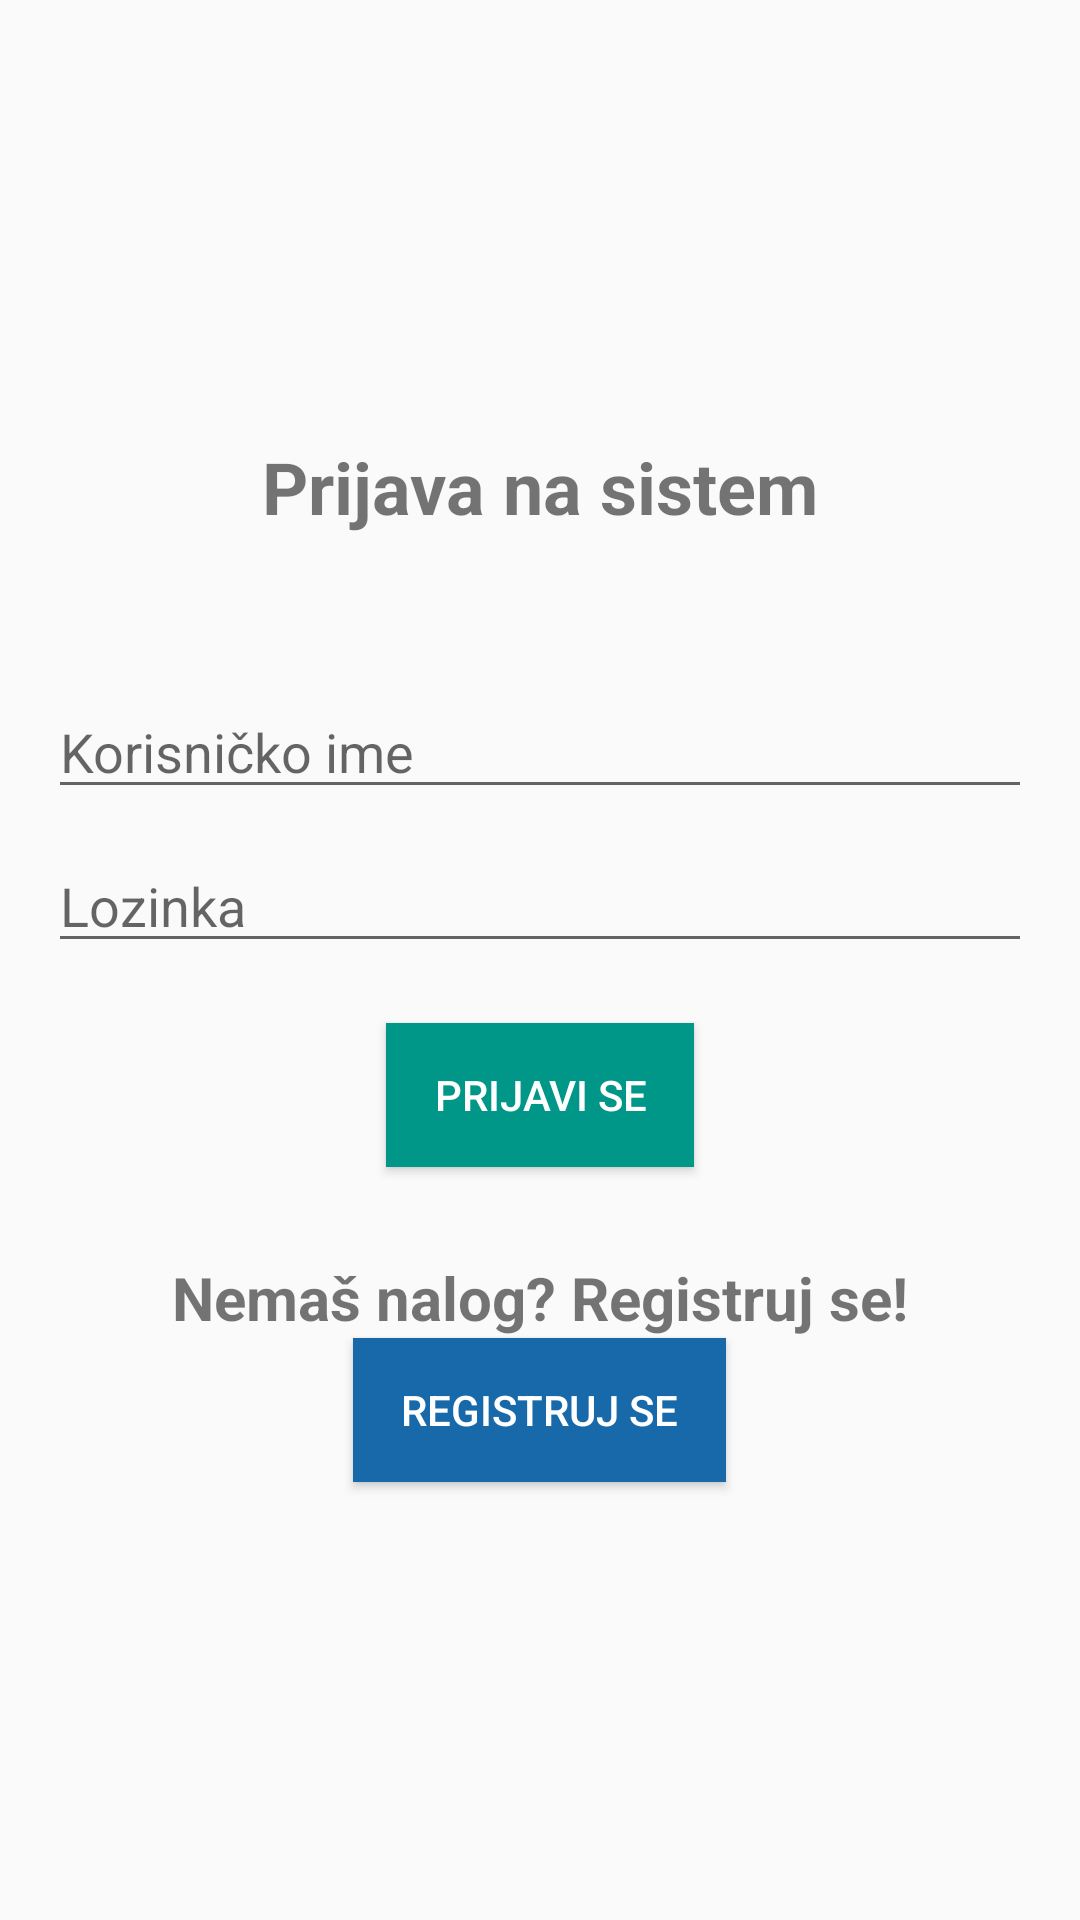

Write the Android layout XML for this screen, with the resource values it uses.
<!-- AndroidManifest.xml: application theme Theme.Emergrency_app -->
<!-- res/layout/activity_login.xml -->
<?xml version="1.0" encoding="utf-8"?>
<LinearLayout xmlns:android="http://schemas.android.com/apk/res/android"
    xmlns:tools="http://schemas.android.com/tools"
    android:layout_width="match_parent"
    android:layout_height="match_parent"
    android:gravity="center"
    android:orientation="vertical"
    android:padding="16dp"
    tools:context=".LoginActivity">

    <TextView
        android:layout_width="wrap_content"
        android:layout_height="wrap_content"
        android:text="Prijava na sistem"
        android:textSize="24sp"
        android:textStyle="bold"
        android:layout_gravity="center"
        android:layout_marginBottom="50dp" />

    <EditText
        android:id="@+id/usernameEditText"
        android:layout_width="match_parent"
        android:layout_height="wrap_content"
        android:hint="Korisničko ime"
        android:inputType="text"
        android:layout_marginBottom="10dp"/>

    <EditText
        android:id="@+id/passwordEditText"
        android:layout_width="match_parent"
        android:layout_height="wrap_content"
        android:hint="Lozinka"
        android:inputType="textPassword"
        android:layout_marginBottom="20dp"/>

    <Button
        android:id="@+id/loginButton"
        android:layout_width="wrap_content"
        android:layout_height="wrap_content"
        android:text="Prijavi se"
        android:layout_gravity="center"
        android:gravity="center"
        android:background="#009688"
        android:textColor="#FFFFFF"
        android:paddingStart="16dp"
        android:paddingEnd="16dp"
        android:paddingTop="8dp"
        android:paddingBottom="8dp"
        android:onClick="sendInfoOnClick"
        android:backgroundTint="#009688"
        android:radius="20dp"
        android:layout_marginBottom="30dp"/>

    <TextView
        android:layout_width="wrap_content"
        android:layout_height="wrap_content"
        android:text="Nemaš nalog? Registruj se!"
        android:textSize="20sp"
        android:textStyle="bold"
        android:layout_gravity="center" />

    <Button
        android:id="@+id/registerButton"
        android:layout_width="wrap_content"
        android:layout_height="wrap_content"
        android:text="Registruj se"
        android:layout_gravity="center"
        android:gravity="center"
        android:background="#009688"
        android:textColor="#FFFFFF"
        android:paddingStart="16dp"
        android:paddingEnd="16dp"
        android:paddingTop="8dp"
        android:paddingBottom="8dp"
        android:onClick="sendInfoOnClick"
        android:backgroundTint="#1769aa"
        android:radius="20dp"/>

</LinearLayout>
<!-- resources referenced by this layout -->
<resources>
  <style name="Theme.Emergrency_app" parent="Theme.AppCompat.DayNight.DarkActionBar">
          
          <item name="colorPrimary">@color/blue_500</item>
          <item name="colorPrimaryVariant">@color/blue_700</item>
          <item name="colorOnPrimary">@color/white</item>
          
          <item name="colorSecondary">@color/teal_200</item>
          <item name="colorSecondaryVariant">@color/teal_700</item>
          <item name="colorOnSecondary">@color/black</item>
          
          <item name="android:statusBarColor">?attr/colorPrimaryVariant</item>
          
          <item name="android:buttonTint">@color/red</item>
      </style>
  <color name="blue_500">#2196f3</color>
  <color name="blue_700">#1769aa</color>
  <color name="white">#FFFFFFFF</color>
  <color name="teal_200">#FF03DAC5</color>
  <color name="teal_700">#FF018786</color>
  <color name="black">#FF000000</color>
  <color name="red">#FF0000</color>
</resources>
